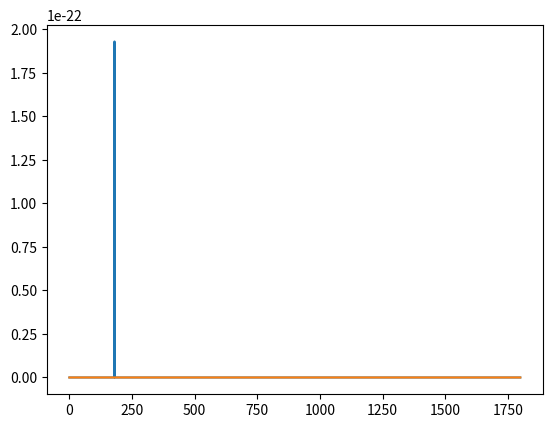
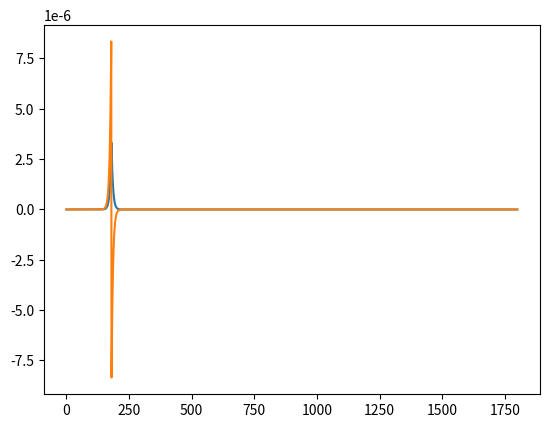
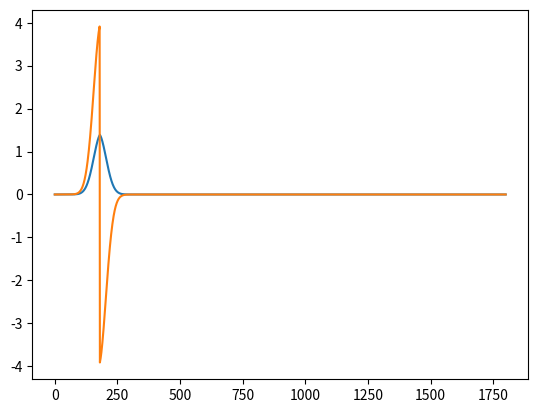
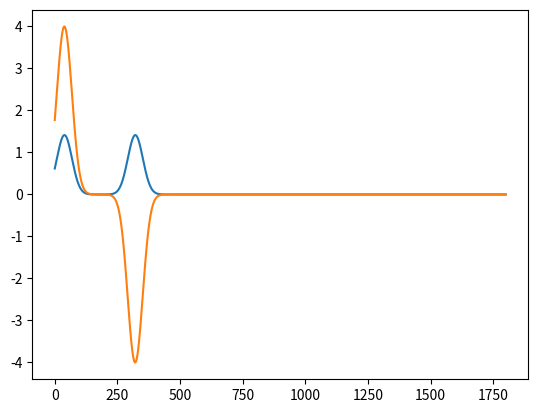
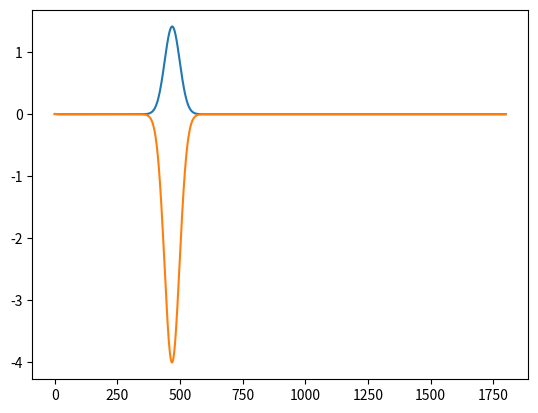
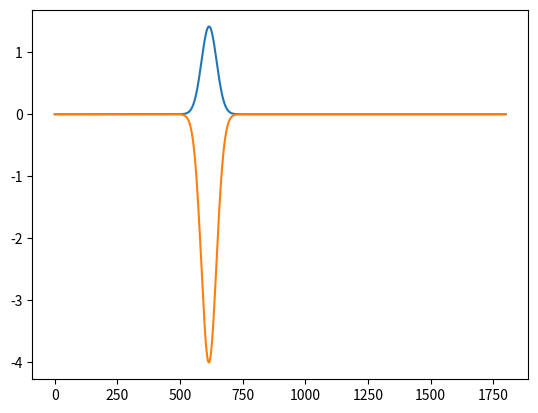
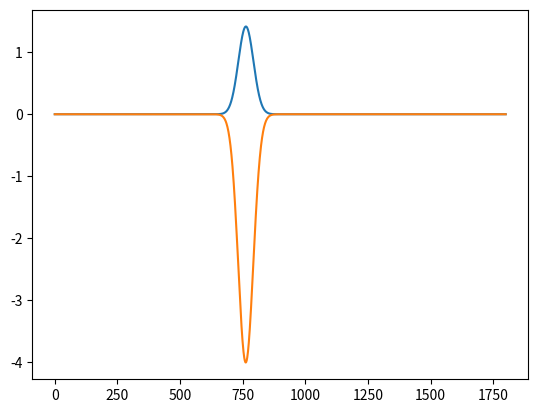
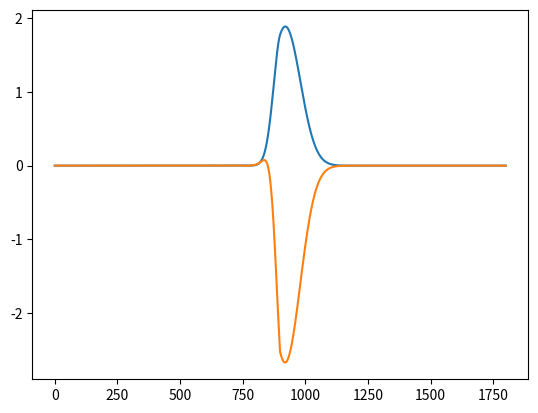
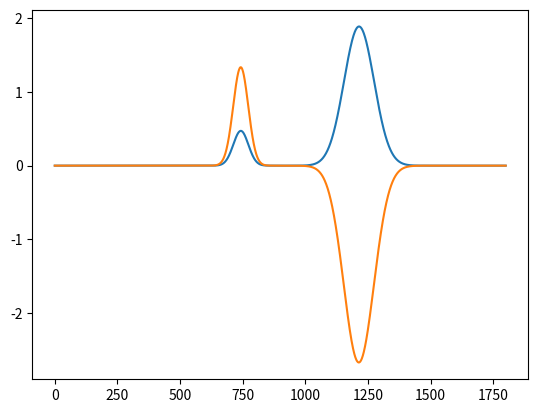
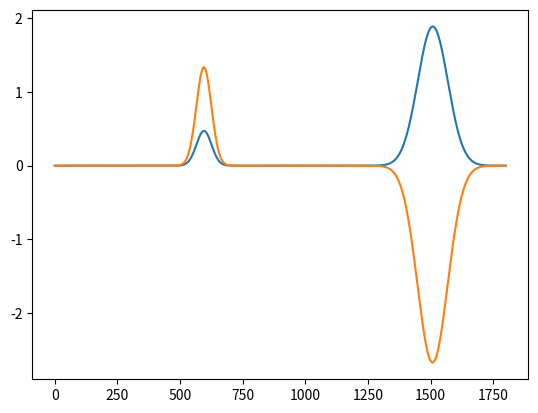
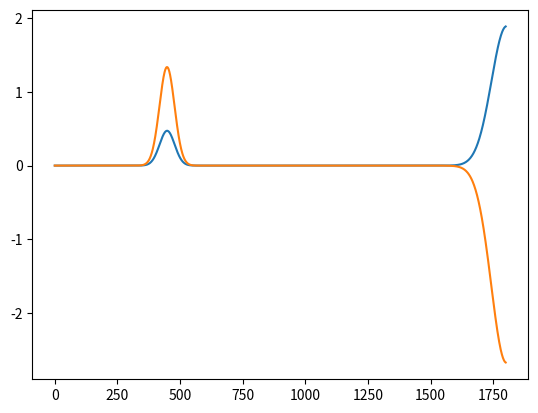
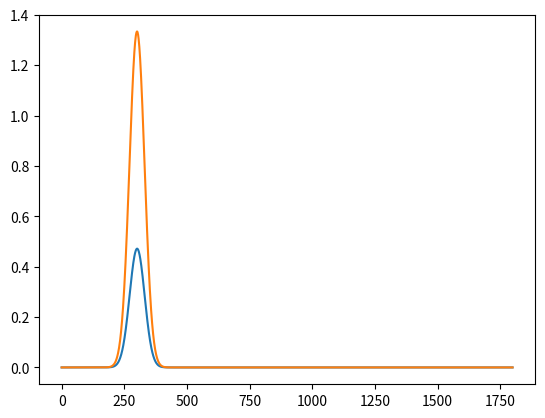
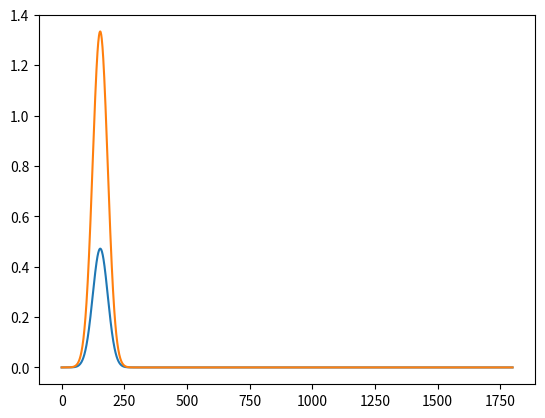
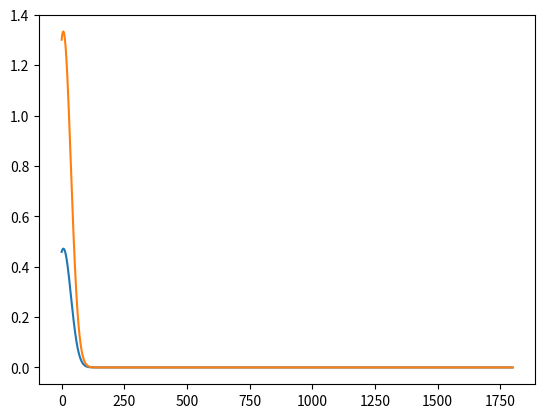
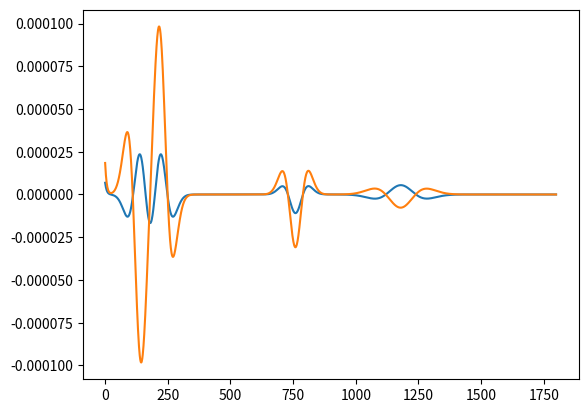
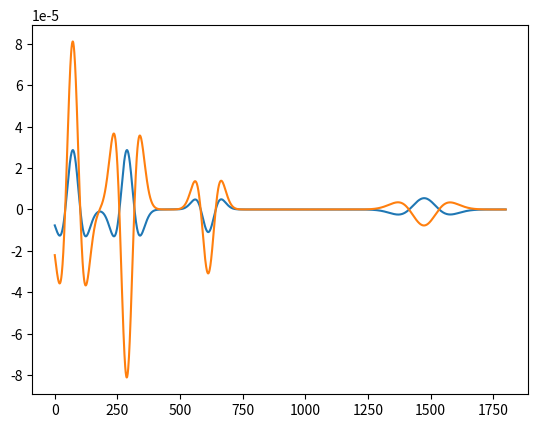

Source code (Python) for these figures, in order:
import numpy as np
import math as m
import matplotlib.pyplot as plt

imp0 = 377.0
size = 1800
# isOutput = False
isOutput = True
def fdtd_fresnel(epsilon1, epsilon2):
    n1 = np.sqrt(epsilon1)
    n2 = np.sqrt(epsilon2)
    eps = np.ones(size)
    eps[:int(size/2.0)] = epsilon1
    eps[int(size/2.0):] = epsilon2

    c = 1/np.sqrt(eps[0])
    al = (c-1)/(c+1)
    bl = 2/(c + 1)
    wl_nm1,wl_n,wl_np1 = 0,0,0 # Field at x=0 at time steps n-1, n, n+1
    wlp1_nm1,wlp1_n,wlp1_np1 = 0,0,0 # Field at x=1 at time steps n-1, n, n+1

    # Right boundary
    c = 1/np.sqrt(eps[-1])
    ar = (c-1)/(c+1)
    br = 2/(c + 1)
    wr_nm1,wr_n,wr_np1 = 0,0,0 # Field at x=size at time steps n-1, n, n+1
    wrm1_nm1,wrm1_n,wrm1_np1 = 0,0,0 # Field at x=size-1 at time steps n-1, n, n+1

    #Source
    source_width = 30.0*np.sqrt(max(epsilon1,epsilon2))
    delay = 10*source_width
    source_x = int(1.0*size/10.0)
    def source(current_time, delay, source_width):
        return m.exp(-(current_time-delay)**2/(2.0 * source_width**2))
    #Monitor points
    Emax1_x = int(2.0*size/15.0)
    Emax2_x = int(14.0*size/15.0)
    Emax1, Emax2 = 0,0
    Hmax1, Hmax2 = 0,0


    #Model
    total_steps = int(size*3.0+delay)  # Time stepping
    frame_interval = int(total_steps/15.0)
    all_steps = np.linspace(0, size-1, size)

    #Inital field E_z and H_y is equal to zero
    ez = np.zeros(size)
    hy = np.zeros(size)
    x = np.arange(0,size-1,1)
    #print(x)
    for t in range(total_steps):
        hy[x] = hy[x] + (ez[x+1] - ez[x])/imp0
        wrm1_np1 = hy[-2]
        wr_np1 = -wrm1_nm1 + ar*(wrm1_np1+wr_nm1) + br*(wr_n+wrm1_n)
        hy[-1] = wr_np1
        #Cycle field values at boundary
        wr_nm1, wrm1_nm1 = wr_n, wrm1_n
        wr_n, wrm1_n = wr_np1, wrm1_np1

        ez[x+1] = ez[x+1] + (hy[x+1]-hy[x])*imp0/eps[x+1]
        ez[source_x] += source(t, delay, source_width)

        #Evaluate Mur ABC value (eq. 6.35 Taflove)
        wlp1_np1 = ez[1]
        wl_np1 = -wlp1_nm1 + al*(wlp1_np1+wl_nm1) + bl*(wl_n+wlp1_n)
        ez[0] = wl_np1
        #Cycle field values at boundary
        wl_nm1, wlp1_nm1 = wl_n, wlp1_n
        wl_n, wlp1_n = wl_np1, wlp1_np1
        ######################
        #Monitor
        ######################
        Emax1 = max(Emax1, np.abs(ez[Emax1_x]))
        Emax2 = max(Emax2, np.abs(ez[Emax2_x]))
        Hmax1 = max(Hmax1, np.abs(hy[Emax1_x]))
        Hmax2 = max(Hmax2, np.abs(hy[Emax2_x]))
        ######################
        # Output
        ######################
        if t % frame_interval == 0 and isOutput:
            plt.plot(all_steps, ez, all_steps, hy*imp0)
            plt.pause(0.000001)
            plt.clf()

    print("n1 = %f, n2 = %f" % (n1, n2))
    Fresnel_ratio = 1-np.abs((n1-n2)/(n1+n2))**2
    print("Fresnel equation ratio 1-|(n1-n2)/(n1+n2)|^2 = %f" % Fresnel_ratio)
    FDTD_ratio = Emax2*Hmax2/(Emax1*Hmax1)
    print ("FDTD ratio = %f"%FDTD_ratio)
    error = np.abs((FDTD_ratio-Fresnel_ratio)/Fresnel_ratio)
    print("Error = %f%%" % (error*100.0) )
    return epsilon1, epsilon2, FDTD_ratio,Fresnel_ratio, error*100
epsilon1 = 8
epsilon2 = 2
a1=fdtd_fresnel(epsilon1, epsilon2)
epsilon1 = 3
epsilon2 = 5
a2=fdtd_fresnel(epsilon1, epsilon2)
epsilon1 = 1
epsilon2 = 9
a3=fdtd_fresnel(epsilon1, epsilon2)
